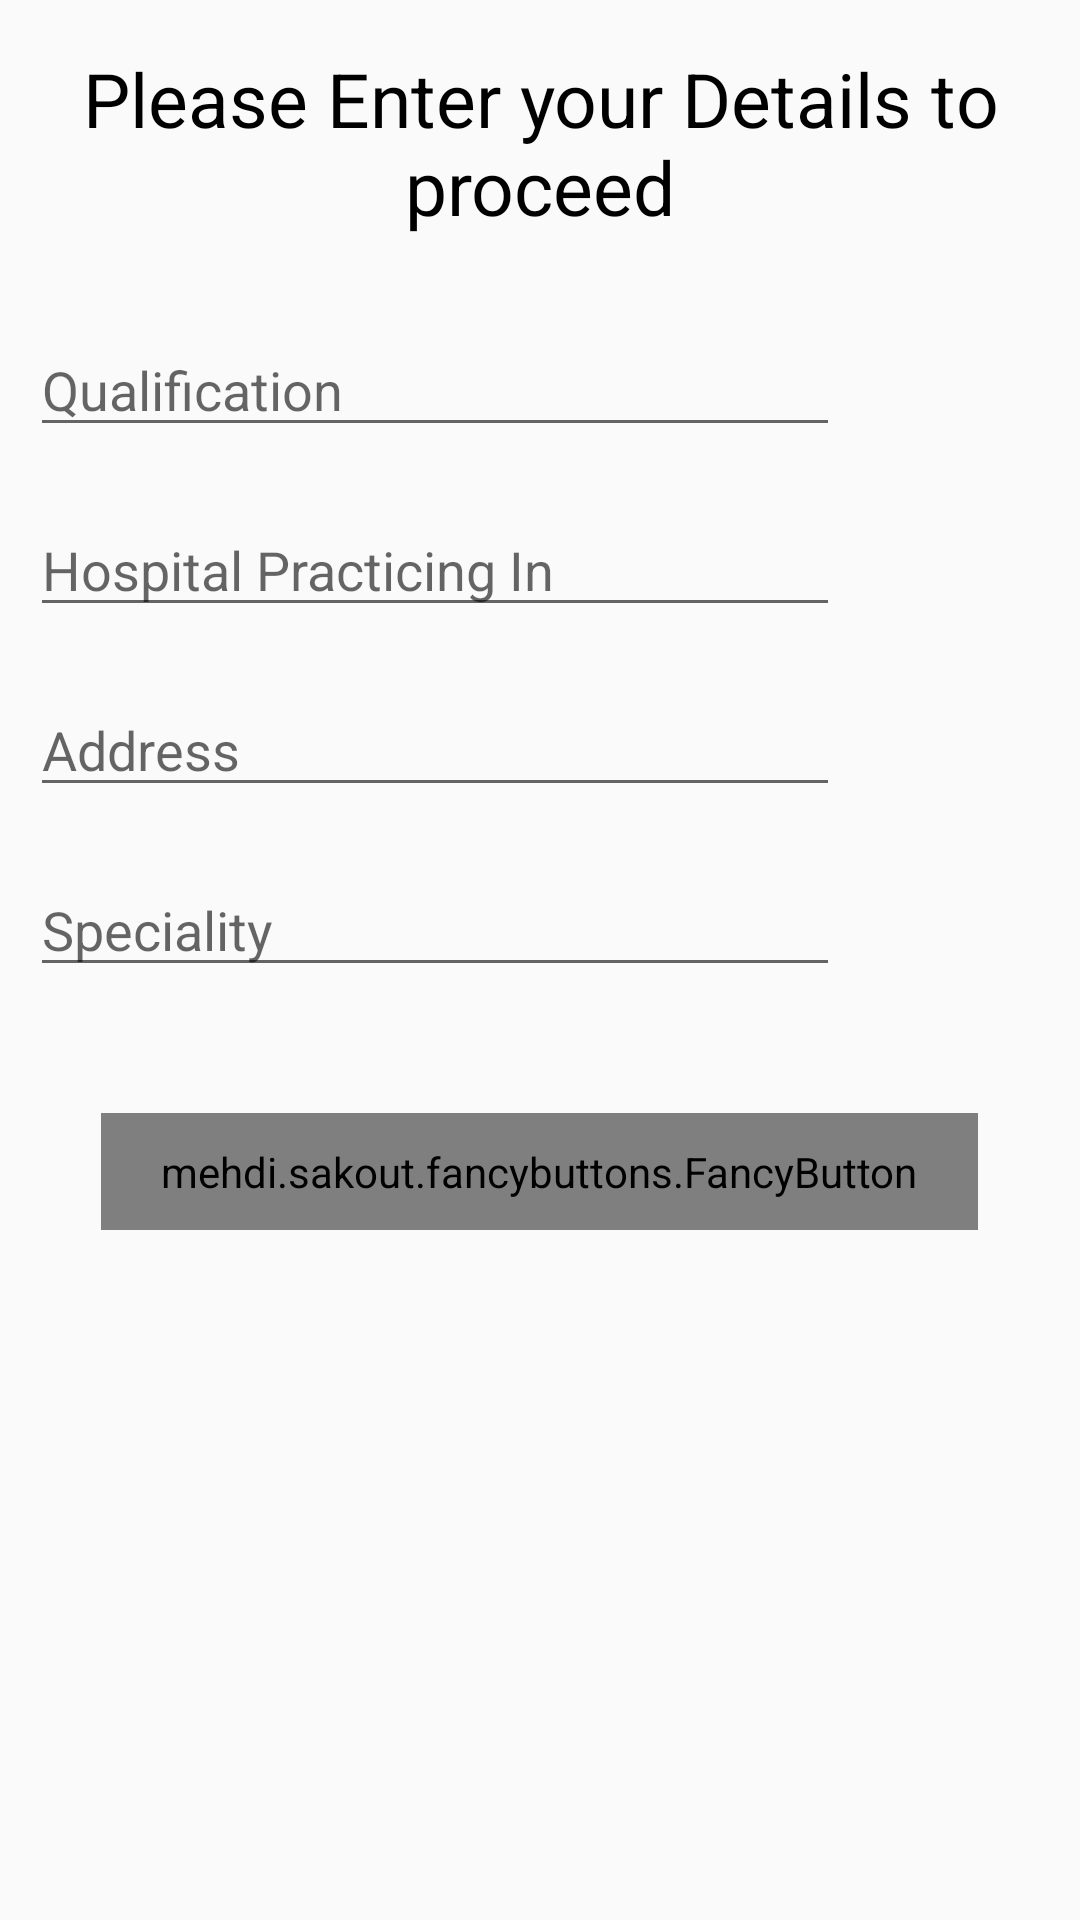

Here is an Android app screen rendered from its layout file. Give the layout XML and the strings, colors and styles it references.
<!-- AndroidManifest.xml: application theme AppTheme -->
<!-- res/layout/activity_doctor_form.xml -->
<?xml version="1.0" encoding="utf-8"?>
<RelativeLayout android:layout_height="match_parent"
    android:layout_width="match_parent"
    xmlns:android="http://schemas.android.com/apk/res/android"
    xmlns:fancy="http://schemas.android.com/apk/res-auto"
    android:padding="5dp">

    <LinearLayout
        android:layout_marginHorizontal="5dp"
        android:layout_width="match_parent"
        android:layout_height="match_parent"
        android:orientation="vertical">

    <TextView
        android:layout_width="match_parent"
        android:layout_height="wrap_content"
        android:textAlignment="center"
        android:layout_alignParentTop="true"
        android:layout_marginTop="11dp"
        android:textColor="#000000"
        android:layout_marginBottom="20dp"
        android:text="Please Enter your Details to proceed"
        android:textSize="25sp" />

    <EditText
        android:id="@+id/qual"
        android:layout_width="270dp"
        android:layout_height="40dp"
        android:layout_marginVertical="10dp"
        android:hint="Qualification" />

    <EditText
        android:id="@+id/hospital"
        android:layout_width="270dp"
        android:layout_height="40dp"
        android:layout_marginVertical="10dp"
        android:hint="Hospital Practicing In" />

    <EditText
        android:id="@+id/mess_charge"
        android:visibility="gone"
        android:layout_width="270dp"
        android:layout_height="40dp"
        android:hint="Message Charge" />

    <EditText
        android:id="@+id/app_charge"
        android:visibility="gone"
        android:layout_width="270dp"
        android:layout_height="40dp"
        android:hint="Appointment Charge" />

    <EditText
        android:id="@+id/address"
        android:layout_width="270dp"
        android:layout_height="40dp"
        android:layout_marginVertical="10dp"
        android:hint="Address" />

    <EditText
        android:id="@+id/speciality"
        android:layout_width="270dp"
        android:layout_height="40dp"
        android:layout_marginVertical="10dp"
        android:layout_marginTop="20dp"
        android:hint="Speciality" />

    <mehdi.sakout.fancybuttons.FancyButton
        android:id="@+id/proceed_btn"
        android:layout_width="wrap_content"
        android:layout_height="wrap_content"
        android:layout_marginTop="32dp"
        android:paddingLeft="20dp"
        android:paddingTop="10dp"
        android:paddingRight="20dp"
        android:paddingBottom="10dp"
        fancy:fb_borderColor="#FFFFFF"
        fancy:fb_borderWidth="1dp"
        fancy:fb_defaultColor="#7ab800"
        fancy:fb_focusColor="#9bd823"
        fancy:fb_radius="30dp"
        fancy:fb_text="PROCEED"
        android:layout_gravity="center_horizontal"
        fancy:fb_textColor="#FFFFFF" />

    </LinearLayout>

</RelativeLayout>
<!-- resources referenced by this layout -->
<resources>
  <style name="AppTheme" parent="Theme.AppCompat.Light.DarkActionBar">
          
          <item name="colorPrimary">@color/colorPrimary</item>
          <item name="colorPrimaryDark">@color/colorPrimaryDark</item>
          <item name="colorAccent">@color/colorAccent</item>
      </style>
  <color name="colorPrimary">#008577</color>
  <color name="colorPrimaryDark">#00574B</color>
  <color name="colorAccent">#00574B</color>
</resources>
